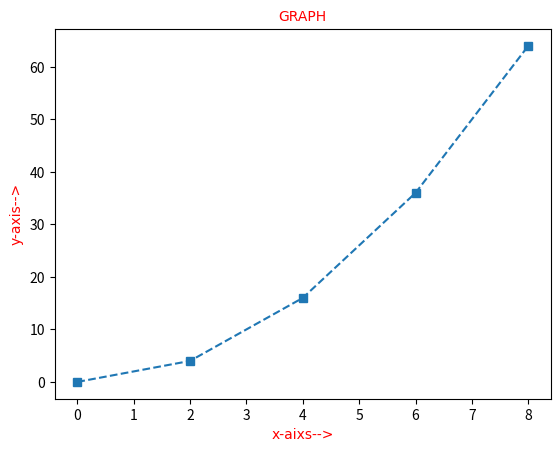

Here is the Python script that generated this plot:
import matplotlib.pyplot as plt
import numpy as np
x=np.arange(0,10,2)
y=x**2
#font-->way of writing properties--> on titles and labels
'''
fontdict=''-->means we have to creatge a dict which is a key value pair
f1={'family':'arial','size':20,'color':'r'}
plt.title('sample plot',fontdict=f1)
plt.xlabel('',fontdict=f2)
plt.ylabel('',fontdict=f3)
f2={'family':'cambia','color':'b','size':15}
'''
plt.plot(x,y,marker='s',ls='dashed')
f1={'family':'algerian','size':10,'color':'r'}
plt.title('GRAPH',fontdict=f1)
plt.xlabel('x-aixs-->',fontdict=f1)
plt.ylabel('y-axis-->',fontdict=f1)
plt.show()
